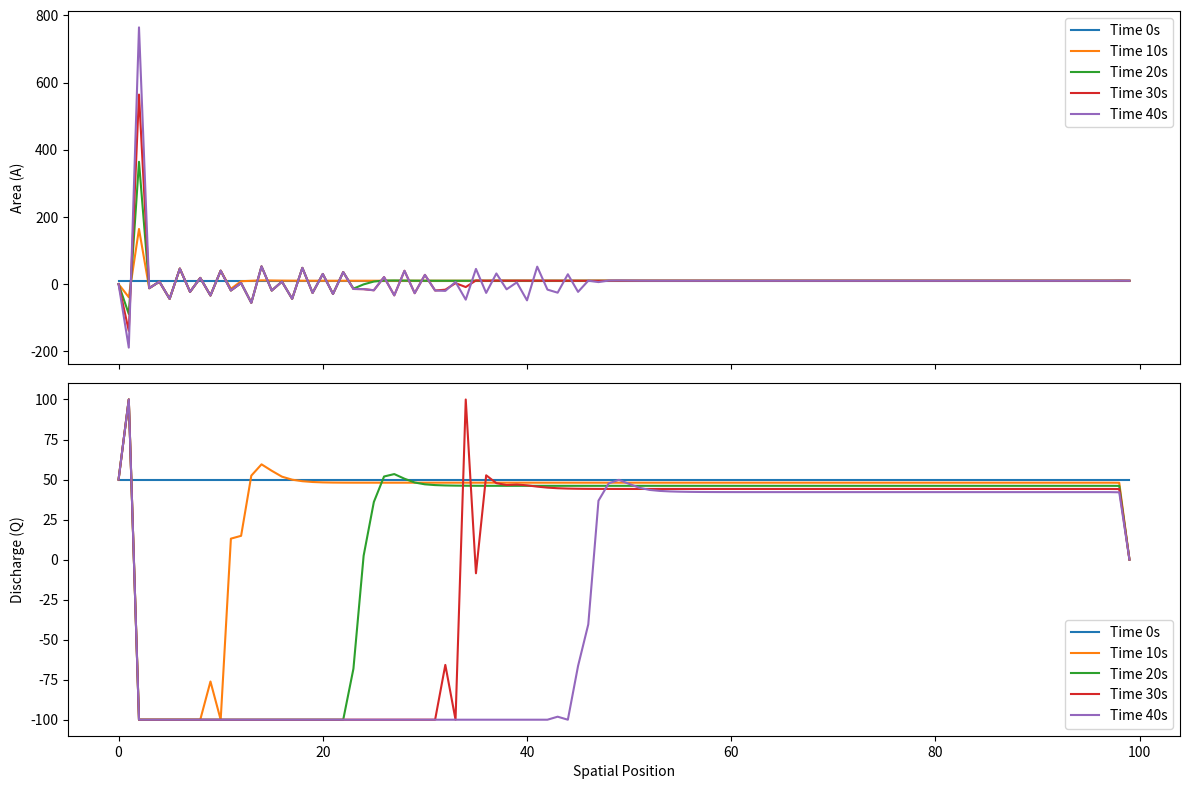

Here is the Python script that generated this plot:
#!/usr/bin/env python3

import numpy as np
import matplotlib.pyplot as plt

# Parámetros para la simulación
nx = 100 # Número de pasos en el espacio.
nt = 500  # Número de pasos en el tiempo.
dx = 10.0 # Proporción del espacio (m).
dt = 0.1  # Paso del tiempo (s).
W = 5.0 # Ancho del río.
g = 9.81 # Gravedad.
beta = 1.0
Sf = 0.001
Sec = 0.001
nu = 0.01  # Diffusion coefficient

# Initialize arrays
A = np.zeros((nx, nt))
Q = np.zeros((nx, nt))
A0 = np.zeros((nx, nt))
qL = np.zeros((nx, nt))
ML = np.zeros((nx, nt))

# Smoother initial condition
x = np.linspace(0, nx*dx, nx)
A[:, 0] = 10.0
Q[:, 0] = 50

# Simulation loop
for j in range(nt - 1):
    # Boundary conditions
    Q[0, j+1] = Q[0, j]  # Upstream
    A[-1, j+1] = A[-1, j]  # Downstream
    
    for i in range(1, nx-1):
        # Continuity equation
        A[i, j+1] = ((qL[i, j] - (Q[i, j] - Q[i-1, j]) / dx) * dt +
                     (A[i, j] + A0[i, j])) - A0[i, j+1]
        
        # Momentum equation
        h_i = A[i, j] / W
        h_im1 = A[i-1, j] / W
        slope_term = (h_i - h_im1) / dx + Sf + Sec

        betaQ2A_i = Q[i, j]**2 / (A[i, j] + 1e-10)
        betaQ2A_im1 = Q[i-1, j]**2 / (A[i-1, j] + 1e-10)
        momentum_flux = (betaQ2A_i - betaQ2A_im1) / dx

        diffusion = nu * (Q[i+1, j] - 2*Q[i, j] + Q[i-1, j])/dx**2
        
        Q[i, j+1] = ((-ML[i, j] - g * A[i, j] * slope_term - momentum_flux) * dt 
                    + Q[i, j] + diffusion)
        
        # Limit extreme values
        Q[i, j+1] = np.clip(Q[i, j+1], -100, 100)

# Plotting
time_steps = [0, 100, 200, 300, 400]
fig, axs = plt.subplots(2, 1, figsize=(12, 8), sharex=True)

for t in time_steps:
    axs[0].plot(range(nx), A[:, t], label=f'Time {t*dt:.0f}s')
    axs[1].plot(range(nx), Q[:, t], label=f'Time {t*dt:.0f}s')

axs[0].set_ylabel("Area (A)")
axs[1].set_ylabel("Discharge (Q)")
axs[1].set_xlabel("Spatial Position")
axs[0].legend()
axs[1].legend()
plt.tight_layout()
plt.show()
